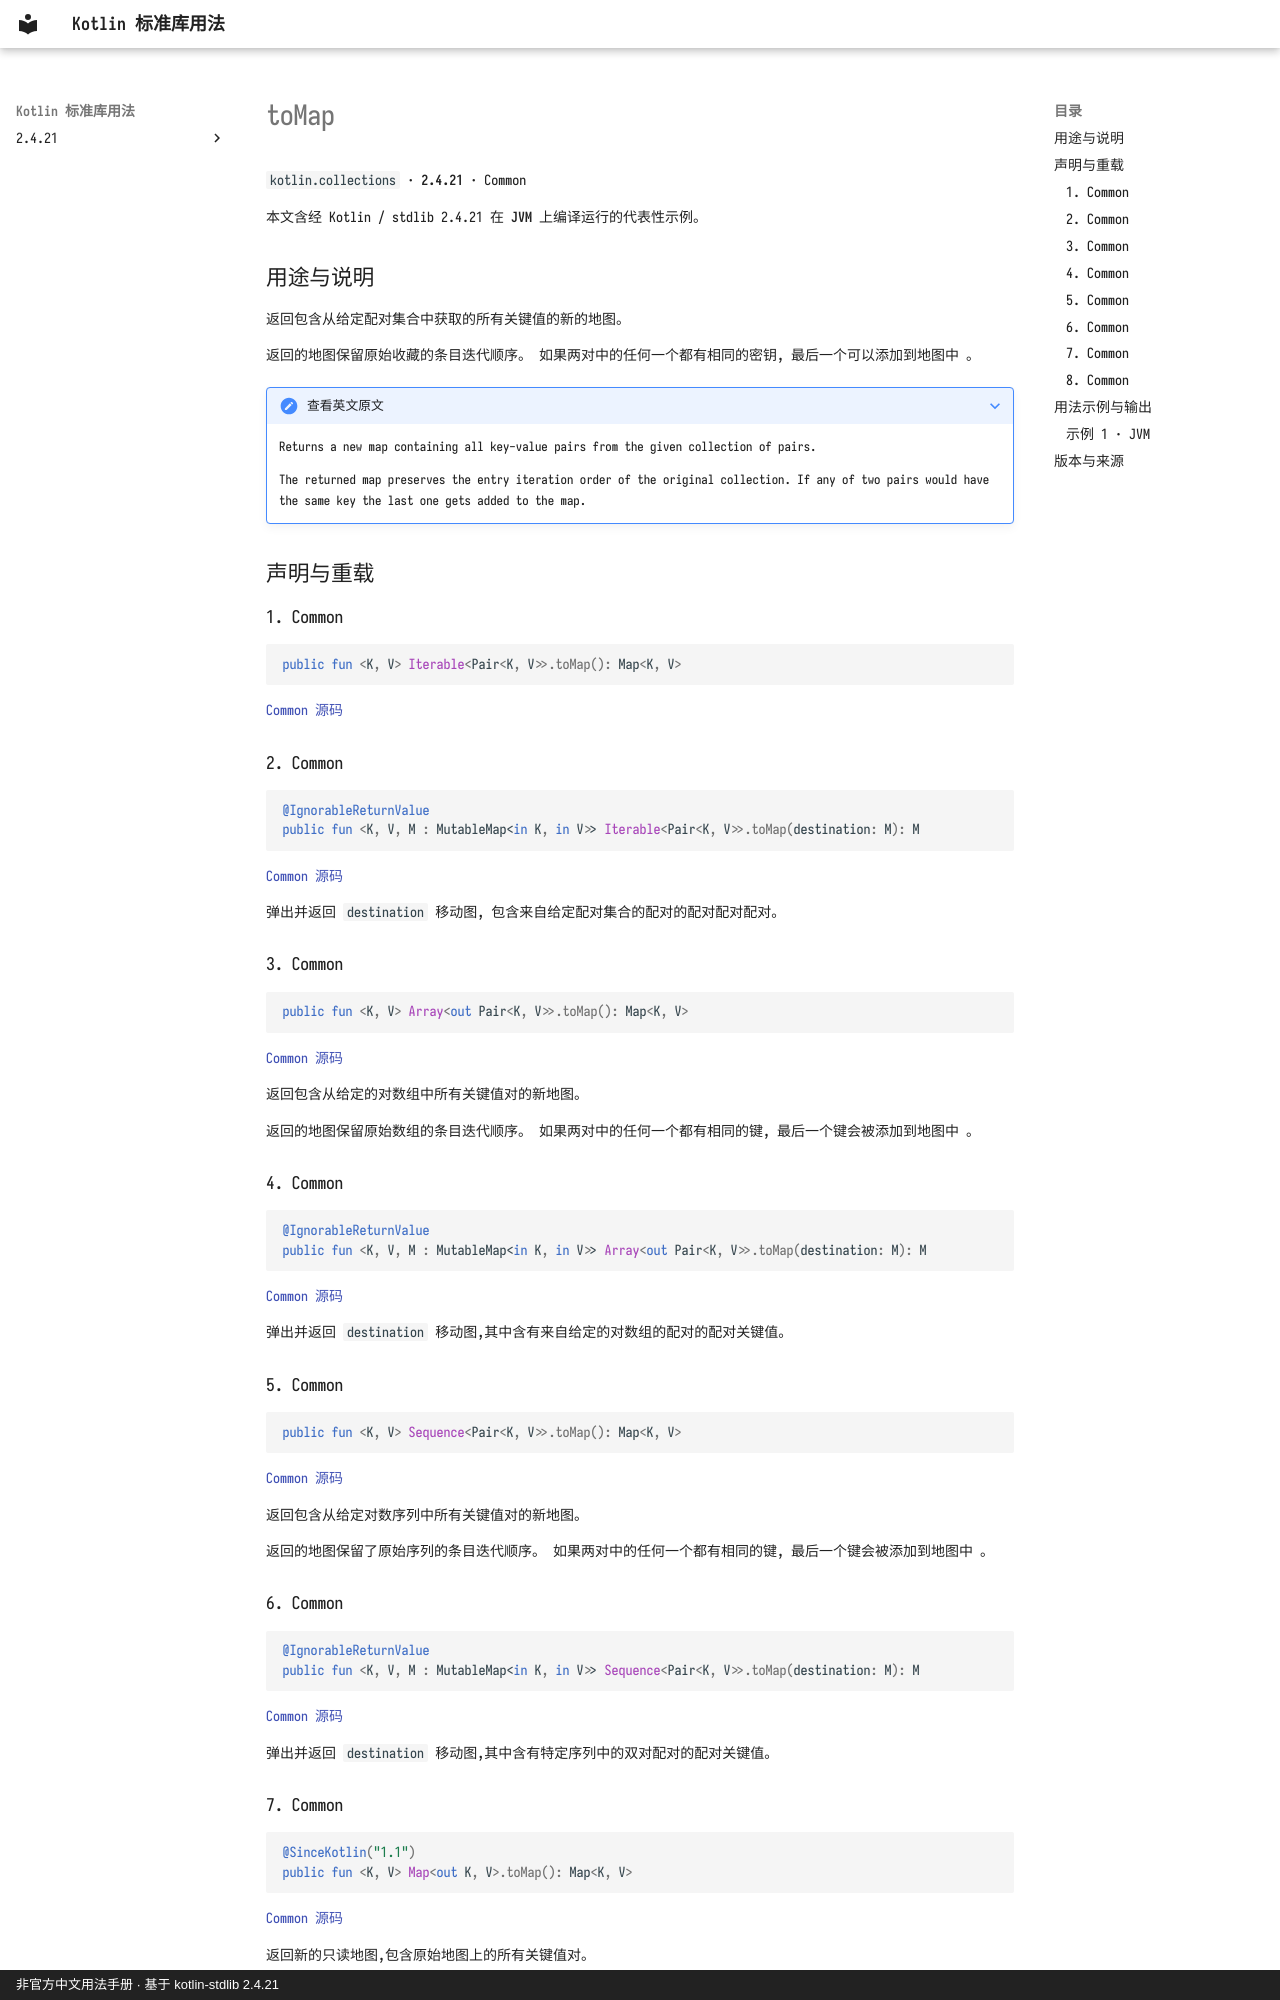

repository: oooooooko/kotlin-stdlib-docs · page: zh/api/kotlin.collections/tomap--2bc39691/index.html · generator: mkdocs · copyright: 非官方中文用法手册 · 基于 kotlin-stdlib 2.4.21

# toMap

`kotlin.collections` · **2.4.21** · Common

本文含经 Kotlin / stdlib 2.4.21 在 **JVM** 上编译运行的代表性示例。

## 用途与说明

返回包含从给定配对集合中获取的所有关键值的新的地图。

返回的地图保留原始收藏的条目迭代顺序。 如果两对中的任何一个都有相同的密钥, 最后一个可以添加到地图中 。

??? note "查看英文原文"

    Returns a new map containing all key-value pairs from the given collection of pairs.
    
    The returned map preserves the entry iteration order of the original collection.
    If any of two pairs would have the same key the last one gets added to the map.

## 声明与重载

### 1. Common

```kotlin
public fun <K, V> Iterable<Pair<K, V>>.toMap(): Map<K, V>
```

[Common 源码](https://github.com/JetBrains/kotlin/blob/v2.4.21/libraries/stdlib/src/kotlin/collections/Maps.kt#L713)

### 2. Common

```kotlin
@IgnorableReturnValue
public fun <K, V, M : MutableMap<in K, in V>> Iterable<Pair<K, V>>.toMap(destination: M): M
```

[Common 源码](https://github.com/JetBrains/kotlin/blob/v2.4.21/libraries/stdlib/src/kotlin/collections/Maps.kt#L730)

弹出并返回 `destination` 移动图, 包含来自给定配对集合的配对的配对配对配对。

### 3. Common

```kotlin
public fun <K, V> Array<out Pair<K, V>>.toMap(): Map<K, V>
```

[Common 源码](https://github.com/JetBrains/kotlin/blob/v2.4.21/libraries/stdlib/src/kotlin/collections/Maps.kt#L737)

返回包含从给定的对数组中所有关键值对的新地图。

返回的地图保留原始数组的条目迭代顺序。 如果两对中的任何一个都有相同的键, 最后一个键会被添加到地图中 。

### 4. Common

```kotlin
@IgnorableReturnValue
public fun <K, V, M : MutableMap<in K, in V>> Array<out Pair<K, V>>.toMap(destination: M): M
```

[Common 源码](https://github.com/JetBrains/kotlin/blob/v2.4.21/libraries/stdlib/src/kotlin/collections/Maps.kt#L749)

弹出并返回 `destination` 移动图,其中含有来自给定的对数组的配对的配对关键值。

### 5. Common

```kotlin
public fun <K, V> Sequence<Pair<K, V>>.toMap(): Map<K, V>
```

[Common 源码](https://github.com/JetBrains/kotlin/blob/v2.4.21/libraries/stdlib/src/kotlin/collections/Maps.kt#L756)

返回包含从给定对数序列中所有关键值对的新地图。

返回的地图保留了原始序列的条目迭代顺序。 如果两对中的任何一个都有相同的键, 最后一个键会被添加到地图中 。

### 6. Common

```kotlin
@IgnorableReturnValue
public fun <K, V, M : MutableMap<in K, in V>> Sequence<Pair<K, V>>.toMap(destination: M): M
```

[Common 源码](https://github.com/JetBrains/kotlin/blob/v2.4.21/libraries/stdlib/src/kotlin/collections/Maps.kt#L764)

弹出并返回 `destination` 移动图,其中含有特定序列中的双对配对的配对关键值。

### 7. Common

```kotlin
@SinceKotlin("1.1")
public fun <K, V> Map<out K, V>.toMap(): Map<K, V>
```

[Common 源码](https://github.com/JetBrains/kotlin/blob/v2.4.21/libraries/stdlib/src/kotlin/collections/Maps.kt#L771)

返回新的只读地图,包含原始地图上的所有关键值对。

返回的地图保留原始地图的条目迭代顺序。
